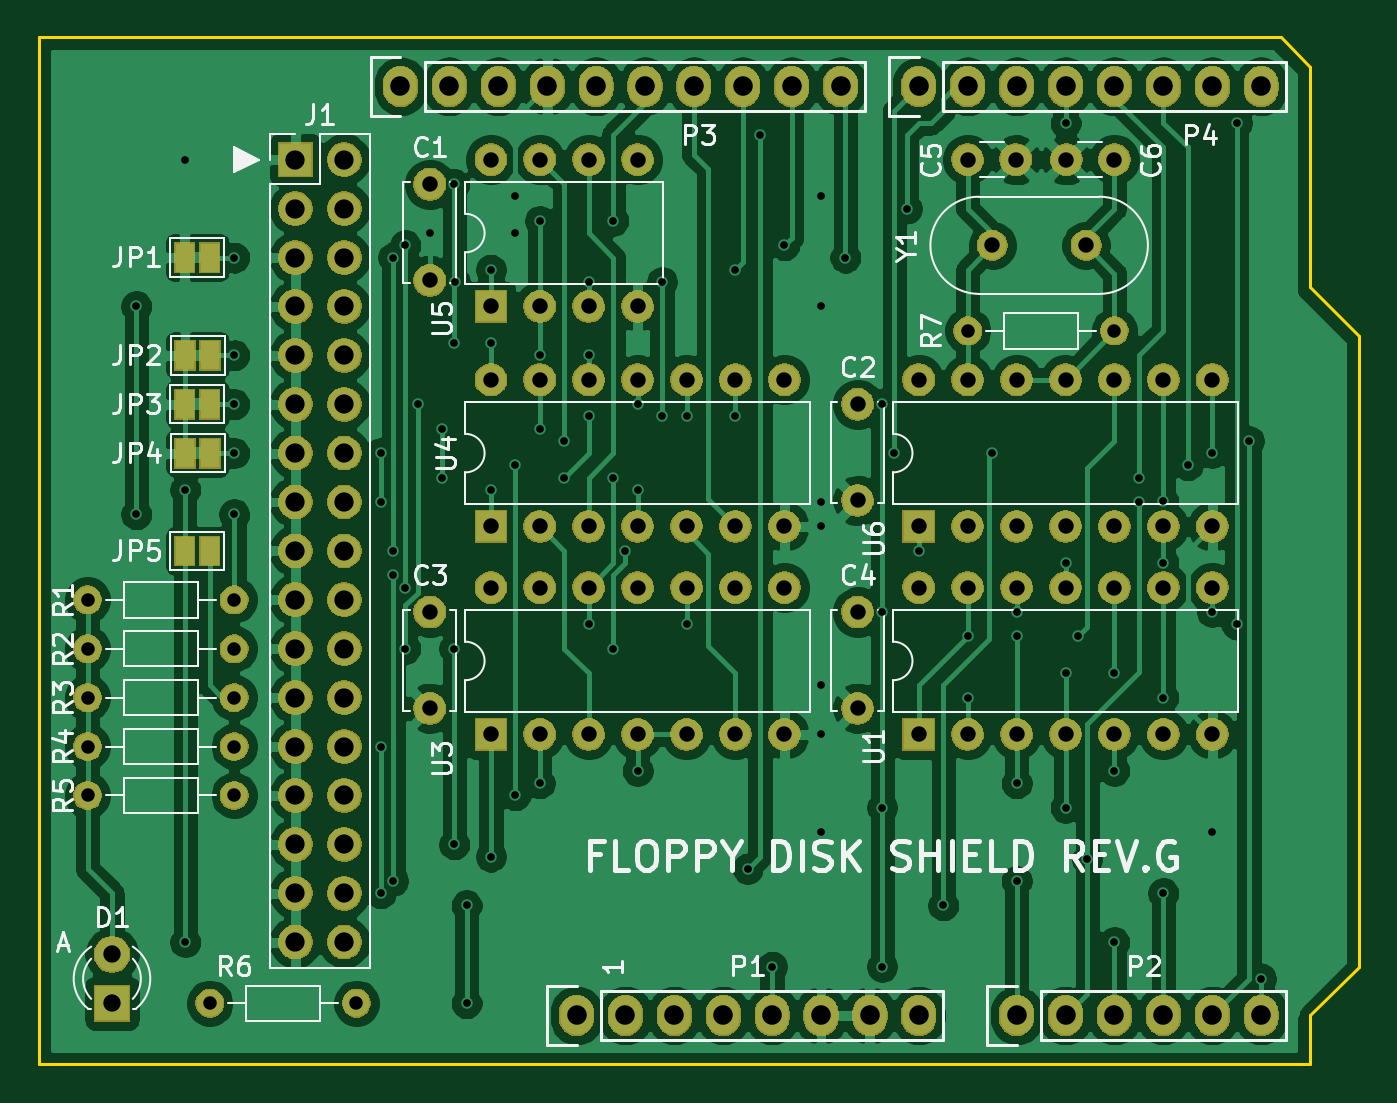
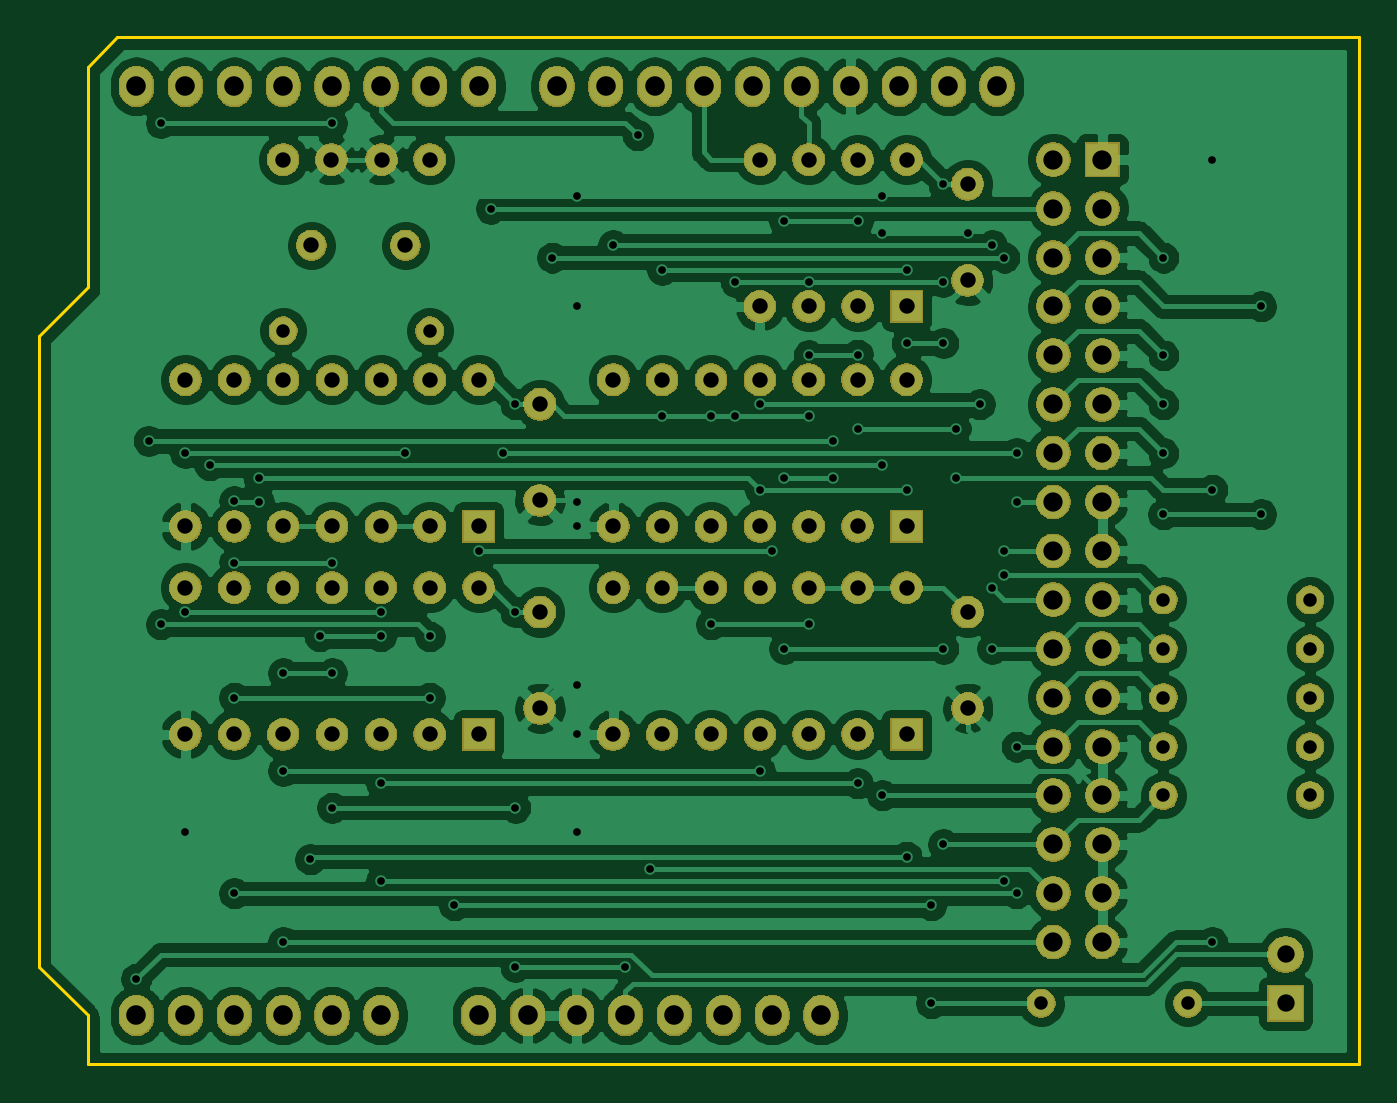
Circuit board: 10 layer files. Board 68.6 x 53.3 mm.
- bottom_copper: fdshield-B_Cu.gbl (229112 bytes)
- bottom_mask: fdshield-B_Mask.gbs (163232 bytes)
- paste: fdshield-B_Paste.gbp (495 bytes)
- bottom_silk: fdshield-B_SilkS.gbo (496 bytes)
- outline: fdshield-Edge_Cuts.gm1 (989 bytes)
- top_copper: fdshield-F_Cu.gtl (217112 bytes)
- top_mask: fdshield-F_Mask.gts (164638 bytes)
- paste: fdshield-F_Paste.gtp (495 bytes)
- top_silk: fdshield-F_SilkS.gto (34098 bytes)
- drill: fdshield.drl (4556 bytes)

=== bottom_copper: fdshield-B_Cu.gbl (229112 bytes, source omitted) ===
=== bottom_mask: fdshield-B_Mask.gbs (163232 bytes, source omitted) ===
=== paste: fdshield-B_Paste.gbp ===
G04 #@! TF.GenerationSoftware,KiCad,Pcbnew,(5.1.6)-1*
G04 #@! TF.CreationDate,2020-08-14T20:33:21+09:00*
G04 #@! TF.ProjectId,fdshield,66647368-6965-46c6-942e-6b696361645f,rev?*
G04 #@! TF.SameCoordinates,Original*
G04 #@! TF.FileFunction,Paste,Bot*
G04 #@! TF.FilePolarity,Positive*
%FSLAX46Y46*%
G04 Gerber Fmt 4.6, Leading zero omitted, Abs format (unit mm)*
G04 Created by KiCad (PCBNEW (5.1.6)-1) date 2020-08-14 20:33:21*
%MOMM*%
%LPD*%
G01*
G04 APERTURE LIST*
G04 APERTURE END LIST*
M02*

=== bottom_silk: fdshield-B_SilkS.gbo ===
G04 #@! TF.GenerationSoftware,KiCad,Pcbnew,(5.1.6)-1*
G04 #@! TF.CreationDate,2020-08-14T20:33:21+09:00*
G04 #@! TF.ProjectId,fdshield,66647368-6965-46c6-942e-6b696361645f,rev?*
G04 #@! TF.SameCoordinates,Original*
G04 #@! TF.FileFunction,Legend,Bot*
G04 #@! TF.FilePolarity,Positive*
%FSLAX46Y46*%
G04 Gerber Fmt 4.6, Leading zero omitted, Abs format (unit mm)*
G04 Created by KiCad (PCBNEW (5.1.6)-1) date 2020-08-14 20:33:21*
%MOMM*%
%LPD*%
G01*
G04 APERTURE LIST*
G04 APERTURE END LIST*
M02*

=== outline: fdshield-Edge_Cuts.gm1 ===
G04 #@! TF.GenerationSoftware,KiCad,Pcbnew,(5.1.6)-1*
G04 #@! TF.CreationDate,2020-08-14T20:33:22+09:00*
G04 #@! TF.ProjectId,fdshield,66647368-6965-46c6-942e-6b696361645f,rev?*
G04 #@! TF.SameCoordinates,Original*
G04 #@! TF.FileFunction,Profile,NP*
%FSLAX46Y46*%
G04 Gerber Fmt 4.6, Leading zero omitted, Abs format (unit mm)*
G04 Created by KiCad (PCBNEW (5.1.6)-1) date 2020-08-14 20:33:22*
%MOMM*%
%LPD*%
G01*
G04 APERTURE LIST*
G04 #@! TA.AperFunction,Profile*
%ADD10C,0.150000*%
G04 #@! TD*
G04 APERTURE END LIST*
D10*
X177038000Y-85979000D02*
X177038000Y-74549000D01*
X177038000Y-126365000D02*
X177038000Y-123825000D01*
X179578000Y-121285000D02*
X179578000Y-88519000D01*
X110998000Y-126365000D02*
X177038000Y-126365000D01*
X175514000Y-73025000D02*
X110998000Y-73025000D01*
X177038000Y-123825000D02*
X179578000Y-121285000D01*
X179578000Y-88519000D02*
X177038000Y-85979000D01*
X110998000Y-73025000D02*
X110998000Y-126365000D01*
X177038000Y-74549000D02*
X175514000Y-73025000D01*
M02*

=== top_copper: fdshield-F_Cu.gtl (217112 bytes, source omitted) ===
=== top_mask: fdshield-F_Mask.gts (164638 bytes, source omitted) ===
=== paste: fdshield-F_Paste.gtp ===
G04 #@! TF.GenerationSoftware,KiCad,Pcbnew,(5.1.6)-1*
G04 #@! TF.CreationDate,2020-08-14T20:33:21+09:00*
G04 #@! TF.ProjectId,fdshield,66647368-6965-46c6-942e-6b696361645f,rev?*
G04 #@! TF.SameCoordinates,Original*
G04 #@! TF.FileFunction,Paste,Top*
G04 #@! TF.FilePolarity,Positive*
%FSLAX46Y46*%
G04 Gerber Fmt 4.6, Leading zero omitted, Abs format (unit mm)*
G04 Created by KiCad (PCBNEW (5.1.6)-1) date 2020-08-14 20:33:21*
%MOMM*%
%LPD*%
G01*
G04 APERTURE LIST*
G04 APERTURE END LIST*
M02*

=== top_silk: fdshield-F_SilkS.gto (34098 bytes, source omitted) ===
=== drill: fdshield.drl ===
M48
; DRILL file {KiCad (5.1.6)-1} date 08/14/20 20:33:18
; FORMAT={3:3/ absolute / metric / suppress leading zeros}
; #@! TF.CreationDate,2020-08-14T20:33:18+09:00
; #@! TF.GenerationSoftware,Kicad,Pcbnew,(5.1.6)-1
FMAT,2
METRIC,TZ
T1C0.400
T2C0.700
T3C0.800
T4C0.900
T5C1.000
T6C1.016
%
G90
G05
T1
X116078Y-86995
X116078Y-97790
X118618Y-79375
X118618Y-96520
X118618Y-120015
X121158Y-84455
X121158Y-89535
X121158Y-92075
X121158Y-94615
X121158Y-97790
X128778Y-94615
X128778Y-97155
X128778Y-109855
X128778Y-117475
X129413Y-84455
X129413Y-99695
X129413Y-100965
X129413Y-116840
X130048Y-83820
X130048Y-101600
X130048Y-104775
X130683Y-92075
X131318Y-83185
X131953Y-93345
X131953Y-95885
X132588Y-80645
X132588Y-88900
X132588Y-104775
X132588Y-114935
X132615Y-85727
X133223Y-118110
X133223Y-123190
X134493Y-85090
X134493Y-88900
X134493Y-96520
X134493Y-115570
X135763Y-81280
X135763Y-83185
X135763Y-95250
X135763Y-112395
X137033Y-82550
X137033Y-89505
X137033Y-93345
X137033Y-111760
X138303Y-93980
X138303Y-95885
X139573Y-85725
X139573Y-89535
X139573Y-92710
X139573Y-103505
X140843Y-82550
X140843Y-95885
X140843Y-104775
X141478Y-99695
X142113Y-92075
X142113Y-96520
X142113Y-111125
X143383Y-85725
X143383Y-92710
X144653Y-92710
X144653Y-103505
X147193Y-85090
X147193Y-92710
X147828Y-116205
X148463Y-78105
X149098Y-121285
X149733Y-83820
X151638Y-81280
X151638Y-86995
X151638Y-97155
X151638Y-98425
X151638Y-106680
X151638Y-109220
X151638Y-114300
X152908Y-84455
X154813Y-92075
X154813Y-102870
X154813Y-113030
X154813Y-121285
X155448Y-94615
X156083Y-81915
X156718Y-99695
X157988Y-118110
X159258Y-104140
X159258Y-107315
X160528Y-94615
X161758Y-79375
X161798Y-102870
X161798Y-104140
X161798Y-111760
X161798Y-116840
X164338Y-77470
X164338Y-100330
X164338Y-106045
X164338Y-113030
X164973Y-104140
X165463Y-115715
X166878Y-106045
X166878Y-111125
X166878Y-120015
X168148Y-95885
X168148Y-97155
X169418Y-97125
X169418Y-100300
X169418Y-107315
X169418Y-117475
X170688Y-95250
X171958Y-94615
X171958Y-102870
X171958Y-114300
X173228Y-77470
X173228Y-103505
X173863Y-93980
X174498Y-121920
T2
X119888Y-123190
X127508Y-123190
X113538Y-107315
X121158Y-107315
X113538Y-109855
X121158Y-109855
X113538Y-112395
X121158Y-112395
X159258Y-88265
X166878Y-88265
X113538Y-102235
X121158Y-102235
X113538Y-104775
X121158Y-104775
T3
X159258Y-79375
X161758Y-79375
X134493Y-101600
X134493Y-109220
X137033Y-101600
X137033Y-109220
X139573Y-101600
X139573Y-109220
X142113Y-101600
X142113Y-109220
X144653Y-101600
X144653Y-109220
X147193Y-101600
X147193Y-109220
X149733Y-101600
X149733Y-109220
X156718Y-90805
X156718Y-98425
X159258Y-90805
X159258Y-98425
X161798Y-90805
X161798Y-98425
X164338Y-90805
X164338Y-98425
X166878Y-90805
X166878Y-98425
X169418Y-90805
X169418Y-98425
X171958Y-90805
X171958Y-98425
X131318Y-80645
X131318Y-85645
X160528Y-83820
X165408Y-83820
X164378Y-79375
X166878Y-79375
X134493Y-90805
X134493Y-98425
X137033Y-90805
X137033Y-98425
X139573Y-90805
X139573Y-98425
X142113Y-90805
X142113Y-98425
X144653Y-90805
X144653Y-98425
X147193Y-90805
X147193Y-98425
X149733Y-90805
X149733Y-98425
X131318Y-102870
X131318Y-107870
X153543Y-92075
X153543Y-97075
X153543Y-102870
X153543Y-107870
X134493Y-79375
X134493Y-86995
X137033Y-79375
X137033Y-86995
X139573Y-79375
X139573Y-86995
X142113Y-79375
X142113Y-86995
X156718Y-101600
X156718Y-109220
X159258Y-101600
X159258Y-109220
X161798Y-101600
X161798Y-109220
X164338Y-101600
X164338Y-109220
X166878Y-101600
X166878Y-109220
X169418Y-101600
X169418Y-109220
X171958Y-101600
X171958Y-109220
T4
X114808Y-120650
X114808Y-123190
T5
X124333Y-79375
X124333Y-81915
X124333Y-84455
X124333Y-86995
X124333Y-89535
X124333Y-92075
X124333Y-94615
X124333Y-97155
X124333Y-99695
X124333Y-102235
X124333Y-104775
X124333Y-107315
X124333Y-109855
X124333Y-112395
X124333Y-114935
X124333Y-117475
X124333Y-120015
X126873Y-79375
X126873Y-81915
X126873Y-84455
X126873Y-86995
X126873Y-89535
X126873Y-92075
X126873Y-94615
X126873Y-97155
X126873Y-99695
X126873Y-102235
X126873Y-104775
X126873Y-107315
X126873Y-109855
X126873Y-112395
X126873Y-114935
X126873Y-117475
X126873Y-120015
T6
X129794Y-75565
X132334Y-75565
X134874Y-75565
X137414Y-75565
X139954Y-75565
X142494Y-75565
X145034Y-75565
X147574Y-75565
X150114Y-75565
X152654Y-75565
X161798Y-123825
X164338Y-123825
X166878Y-123825
X169418Y-123825
X171958Y-123825
X174498Y-123825
X138938Y-123825
X141478Y-123825
X144018Y-123825
X146558Y-123825
X149098Y-123825
X151638Y-123825
X154178Y-123825
X156718Y-123825
X156718Y-75565
X159258Y-75565
X161798Y-75565
X164338Y-75565
X166878Y-75565
X169418Y-75565
X171958Y-75565
X174498Y-75565
T0
M30
